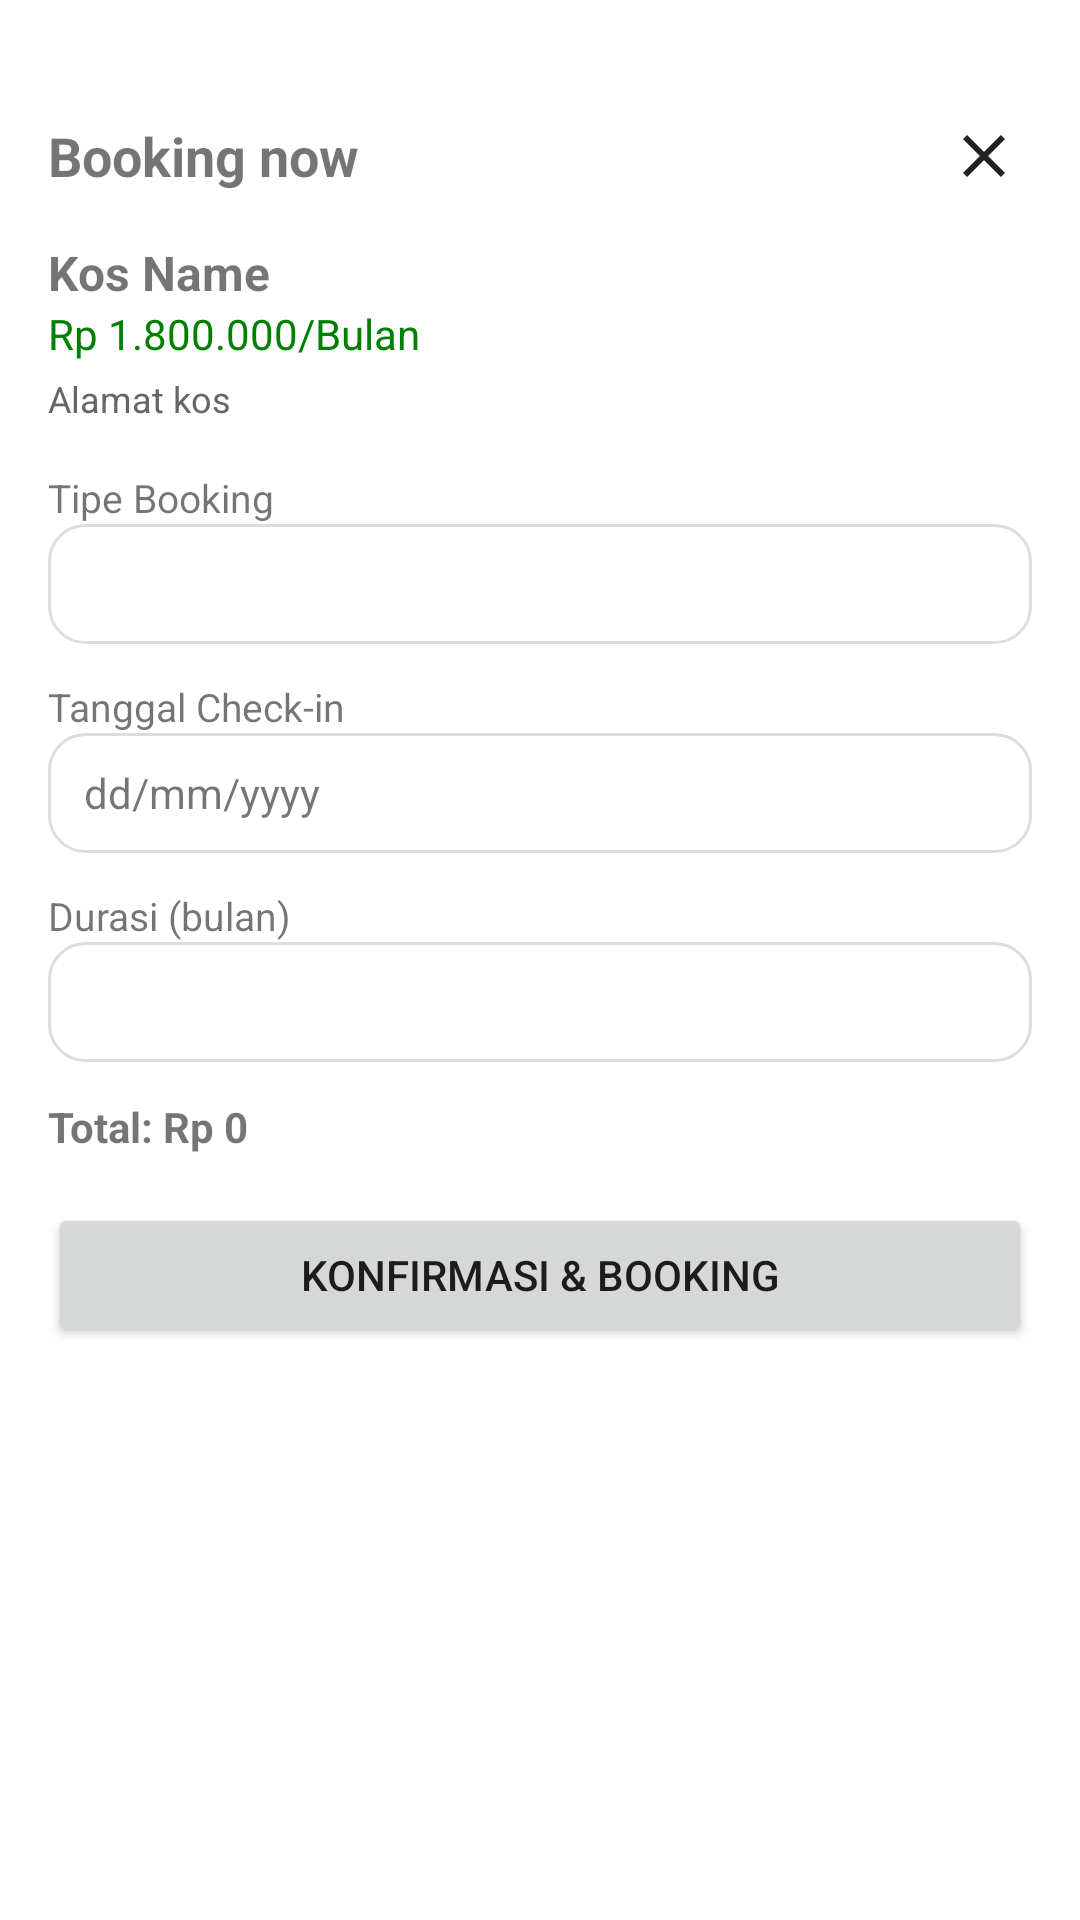

Write the Android layout XML for this screen, with the resource values it uses.
<!-- AndroidManifest.xml: application theme Theme.KosHub -->
<!-- res/layout/bottom_sheet_booking.xml -->
<?xml version="1.0" encoding="utf-8"?>
<LinearLayout xmlns:android="http://schemas.android.com/apk/res/android"
    android:id="@+id/bookingBottomRoot"
    android:layout_width="match_parent"
    android:layout_height="wrap_content"
    android:orientation="vertical"
    android:padding="16dp">

    <View
        android:layout_width="40dp"
        android:layout_height="4dp"
        android:layout_gravity="center_horizontal"
        android:layout_marginTop="4dp"
        android:layout_marginBottom="12dp"
        android:background="@drawable/bg_bottom_sheet_handle" />

    <LinearLayout
        android:layout_width="match_parent"
        android:layout_height="wrap_content"
        android:gravity="center_vertical"
        android:orientation="horizontal">

        <TextView
            android:id="@+id/tvBookingTitle"
            android:layout_width="0dp"
            android:layout_height="wrap_content"
            android:layout_weight="1"
            android:text="Booking now"
            android:textSize="18sp"
            android:textStyle="bold" />

        <ImageButton
            android:id="@+id/btnCloseBookingSheet"
            android:layout_width="32dp"
            android:layout_height="32dp"
            android:background="@android:color/transparent"
            android:src="@drawable/ic_close" />
    </LinearLayout>

    <TextView
        android:id="@+id/tvSheetKosName"
        android:layout_width="match_parent"
        android:layout_height="wrap_content"
        android:layout_marginTop="12dp"
        android:text="Kos Name"
        android:textSize="16sp"
        android:textStyle="bold" />

    <TextView
        android:id="@+id/tvSheetKosPrice"
        android:layout_width="match_parent"
        android:layout_height="wrap_content"
        android:text="Rp 1.800.000/Bulan"
        android:textColor="#008000"
        android:textSize="14sp" />

    <TextView
        android:id="@+id/tvSheetKosAddress"
        android:layout_width="match_parent"
        android:layout_height="wrap_content"
        android:layout_marginTop="4dp"
        android:maxLines="3"
        android:ellipsize="end"
        android:text="Alamat kos"
        android:textColor="#666666"
        android:textSize="12sp" />

    <TextView
        android:layout_width="match_parent"
        android:layout_height="wrap_content"
        android:layout_marginTop="16dp"
        android:text="Tipe Booking"
        android:textSize="13sp" />

    <Spinner
        android:id="@+id/spinnerBookingType"
        android:layout_width="match_parent"
        android:layout_height="40dp"
        android:background="@drawable/bg_spinner" />

    <TextView
        android:layout_width="match_parent"
        android:layout_height="wrap_content"
        android:layout_marginTop="12dp"
        android:text="Tanggal Check-in"
        android:textSize="13sp" />

    <TextView
        android:id="@+id/tvCheckInDate"
        android:layout_width="match_parent"
        android:layout_height="40dp"
        android:background="@drawable/bg_spinner"
        android:gravity="center_vertical"
        android:paddingHorizontal="12dp"
        android:text="dd/mm/yyyy" />

    <TextView
        android:id="@+id/tvDurationLabel"
        android:layout_width="match_parent"
        android:layout_height="wrap_content"
        android:layout_marginTop="12dp"
        android:text="Durasi (bulan)"
        android:textSize="13sp" />

    <Spinner
        android:id="@+id/spinnerDuration"
        android:layout_width="match_parent"
        android:layout_height="40dp"
        android:background="@drawable/bg_spinner" />

    <TextView
        android:id="@+id/tvTotalPricePreview"
        android:layout_width="match_parent"
        android:layout_height="wrap_content"
        android:layout_marginTop="12dp"
        android:text="Total: Rp 0"
        android:textSize="14sp"
        android:textStyle="bold" />

    <Button
        android:id="@+id/btnConfirmBooking"
        android:layout_width="match_parent"
        android:layout_height="48dp"
        android:layout_marginTop="16dp"
        android:text="Konfirmasi &amp; Booking" />


</LinearLayout>
<!-- resources referenced by this layout -->
<resources>
  <!-- drawable bg_spinner (drawable) -->
  <shape xmlns:android="http://schemas.android.com/apk/res/android"
      android:shape="rectangle">
      <corners android:radius="12dp"/>
      <stroke android:width="1dp" android:color="#DDDDDD"/>
      <solid android:color="@android:color/white"/>
  </shape>
  <!-- drawable ic_close (drawable) -->
  <vector xmlns:android="http://schemas.android.com/apk/res/android"
      android:width="24dp" android:height="24dp"
      android:viewportWidth="24" android:viewportHeight="24"
      android:tint="#222222">
      <path
          android:fillColor="@android:color/white"
          android:pathData="M19,6.41L17.59,5 12,10.59 6.41,5 5,6.41 10.59,12 5,17.59 6.41,19 12,13.41 17.59,19 19,17.59 13.41,12z"/>
  </vector>
  <style name="Theme.KosHub" parent="Theme.MaterialComponents.DayNight.NoActionBar">
  
          
          <item name="colorPrimary">#2E7D32</item>
          <item name="colorPrimaryVariant">#0E4D2E</item>
          <item name="colorOnPrimary">#FFFFFF</item>
  
          
          <item name="colorSecondary">#0E4D2E</item>
          <item name="colorSecondaryVariant">#0E4D2E</item>
          <item name="colorOnSecondary">#000000</item>
  
          
          <item name="android:statusBarColor" tools:targetApi="l">?attr/colorPrimaryVariant</item>
          <item name="android:windowBackground">@color/white</item>
          <item name="android:windowIsTranslucent">false</item>
          <item name="android:windowDisablePreview">true</item>
  
  
      </style>
  <color name="white">#FFFFFF</color>
</resources>
